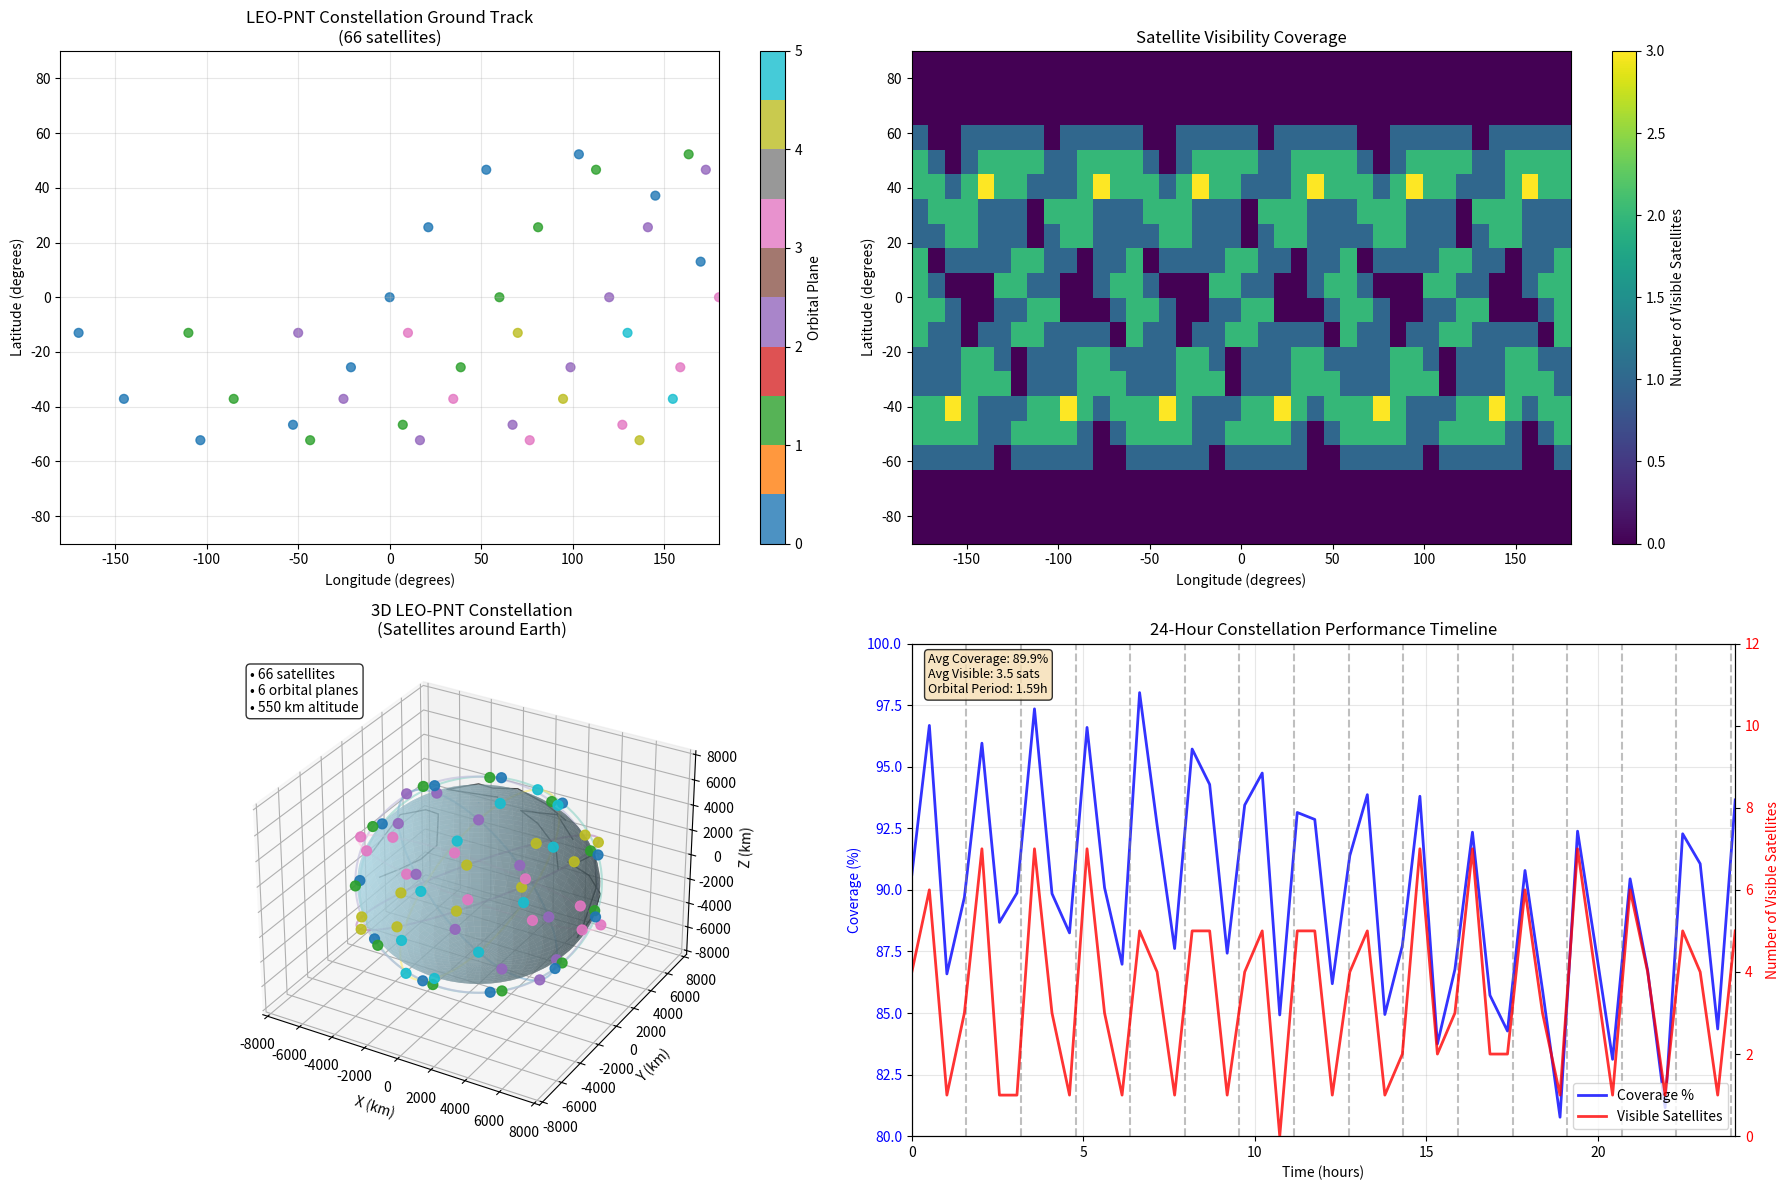

This chart was generated by the following Python code:
import numpy as np
import matplotlib.pyplot as plt
from scipy.optimize import minimize
import math
from datetime import datetime, timedelta
import json

class LEO_PNT_Constellation:
    def __init__(self):
        # Earth parameters
        self.R_earth = 6371.0  # km
        self.mu_earth = 3.986004418e14  # m^3/s^2
        self.J2 = 1.08262668e-3  # Earth's oblateness coefficient
        
        # Constellation parameters (default Walker constellation)
        self.altitude = 550  # km
        self.inclination = 53.0  # degrees
        self.num_planes = 6
        self.sats_per_plane = 11
        self.total_satellites = self.num_planes * self.sats_per_plane
        
        # Performance parameters
        self.min_elevation_angle = 10.0  # degrees
        self.signal_power = 50.0  # dBW
        self.frequency = 1575.42e6  # Hz (L1 GPS frequency)
        self.constellation_lifetime = 15  # years
        
        # Calculate orbital parameters
        self.orbital_radius = (self.R_earth + self.altitude) * 1000  # meters
        self.orbital_period = 2 * np.pi * np.sqrt(self.orbital_radius**3 / self.mu_earth)  # seconds
        self.orbital_velocity = np.sqrt(self.mu_earth / self.orbital_radius)  # m/s
        
    def calculate_satellite_positions(self, time_offset=0):
        """Calculate positions of all satellites at given time"""
        positions = []
        
        for plane in range(self.num_planes):
            raan = plane * (360 / self.num_planes)  # Right Ascension of Ascending Node
            
            for sat in range(self.sats_per_plane):
                # Mean anomaly for each satellite
                mean_anomaly = sat * (360 / self.sats_per_plane) + time_offset * 360 / (self.orbital_period / 3600)
                
                # Convert to Cartesian coordinates (simplified circular orbit)
                lat = np.arcsin(np.sin(np.radians(self.inclination)) * 
                               np.sin(np.radians(mean_anomaly)))
                lon = np.radians(raan) + np.arctan2(
                    np.cos(np.radians(self.inclination)) * np.sin(np.radians(mean_anomaly)),
                    np.cos(np.radians(mean_anomaly))
                )
                
                # Convert to Cartesian
                x = self.orbital_radius * np.cos(lat) * np.cos(lon)
                y = self.orbital_radius * np.cos(lat) * np.sin(lon)
                z = self.orbital_radius * np.sin(lat)
                
                positions.append({
                    'plane': plane,
                    'satellite': sat,
                    'x': x, 'y': y, 'z': z,
                    'lat': np.degrees(lat),
                    'lon': np.degrees(lon),
                    'altitude': self.altitude
                })
                
        return positions
    
    def calculate_coverage_metrics(self, lat_range=(-90, 90), lon_range=(-180, 180), grid_size=10):
        """Calculate global coverage metrics"""
        lat_points = np.linspace(lat_range[0], lat_range[1], grid_size)
        lon_points = np.linspace(lon_range[0], lon_range[1], grid_size)
        
        coverage_stats = {
            'total_points': 0,
            'covered_points': 0,
            'min_satellites_visible': float('inf'),
            'max_satellites_visible': 0,
            'avg_satellites_visible': 0,
            'coverage_percentage': 0
        }
        
        satellite_visibility_sum = 0
        
        for lat in lat_points:
            for lon in lon_points:
                coverage_stats['total_points'] += 1
                satellites_visible = self.count_visible_satellites(lat, lon)
                
                if satellites_visible > 0:
                    coverage_stats['covered_points'] += 1
                    
                coverage_stats['min_satellites_visible'] = min(
                    coverage_stats['min_satellites_visible'], satellites_visible)
                coverage_stats['max_satellites_visible'] = max(
                    coverage_stats['max_satellites_visible'], satellites_visible)
                satellite_visibility_sum += satellites_visible
        
        coverage_stats['coverage_percentage'] = (
            coverage_stats['covered_points'] / coverage_stats['total_points'] * 100)
        coverage_stats['avg_satellites_visible'] = (
            satellite_visibility_sum / coverage_stats['total_points'])
        
        if coverage_stats['min_satellites_visible'] == float('inf'):
            coverage_stats['min_satellites_visible'] = 0
            
        return coverage_stats
    
    def count_visible_satellites(self, user_lat, user_lon, time_offset=0):
        """Count visible satellites from a ground location"""
        positions = self.calculate_satellite_positions(time_offset)
        visible_count = 0
        
        # Convert user position to Cartesian
        user_x = self.R_earth * 1000 * np.cos(np.radians(user_lat)) * np.cos(np.radians(user_lon))
        user_y = self.R_earth * 1000 * np.cos(np.radians(user_lat)) * np.sin(np.radians(user_lon))
        user_z = self.R_earth * 1000 * np.sin(np.radians(user_lat))
        
        for sat_pos in positions:
            # Calculate elevation angle
            sat_vector = np.array([sat_pos['x'] - user_x, 
                                 sat_pos['y'] - user_y, 
                                 sat_pos['z'] - user_z])
            
            local_up = np.array([user_x, user_y, user_z]) / (self.R_earth * 1000)
            
            elevation = 90 - np.degrees(np.arccos(
                np.dot(sat_vector, local_up) / 
                (np.linalg.norm(sat_vector) * np.linalg.norm(local_up))))
            
            if elevation >= self.min_elevation_angle:
                visible_count += 1
                
        return visible_count
    
    def calculate_dilution_of_precision(self, user_lat, user_lon):
        """Calculate Geometric Dilution of Precision (GDOP)"""
        positions = self.calculate_satellite_positions()
        visible_satellites = []
        
        # Convert user position
        user_x = self.R_earth * 1000 * np.cos(np.radians(user_lat)) * np.cos(np.radians(user_lon))
        user_y = self.R_earth * 1000 * np.cos(np.radians(user_lat)) * np.sin(np.radians(user_lon))
        user_z = self.R_earth * 1000 * np.sin(np.radians(user_lat))
        user_pos = np.array([user_x, user_y, user_z])
        
        for sat_pos in positions:
            sat_vector = np.array([sat_pos['x'] - user_x, 
                                 sat_pos['y'] - user_y, 
                                 sat_pos['z'] - user_z])
            
            local_up = user_pos / np.linalg.norm(user_pos)
            elevation = 90 - np.degrees(np.arccos(
                np.dot(sat_vector, local_up) / np.linalg.norm(sat_vector)))
            
            if elevation >= self.min_elevation_angle:
                # Unit vector from user to satellite
                unit_vector = sat_vector / np.linalg.norm(sat_vector)
                visible_satellites.append(unit_vector)
        
        if len(visible_satellites) < 4:
            return float('inf')  # Cannot compute position
        
        # Construct geometry matrix
        H = np.array([[sat[0], sat[1], sat[2], 1] for sat in visible_satellites[:8]])  # Use max 8 satellites
        
        try:
            # Calculate GDOP
            HTH_inv = np.linalg.inv(H.T @ H)
            gdop = np.sqrt(np.trace(HTH_inv))
            return gdop
        except np.linalg.LinAlgError:
            return float('inf')
    
    def calculate_link_budget(self):
        """Calculate communication link budget"""
        # Free space path loss at maximum range
        max_range = np.sqrt((self.orbital_radius - self.R_earth * 1000)**2 + 
                           (2 * self.R_earth * 1000 * self.orbital_radius * 
                            (1 - np.cos(np.radians(90 - self.min_elevation_angle))))**0.5)
        
        fspl = 20 * np.log10(max_range) + 20 * np.log10(self.frequency) - 147.55
        
        # Atmospheric losses (approximate)
        atmospheric_loss = 2.0  # dB
        
        # Receiver sensitivity (typical for PNT)
        receiver_sensitivity = -130.0  # dBm
        
        # Link margin
        received_power = self.signal_power - fspl - atmospheric_loss
        link_margin = received_power - receiver_sensitivity
        
        return {
            'max_range_km': max_range / 1000,
            'free_space_path_loss_db': fspl,
            'atmospheric_loss_db': atmospheric_loss,
            'received_power_dbm': received_power,
            'link_margin_db': link_margin
        }
    
    def calculate_operational_metrics(self):
        """Calculate operational and sustainability metrics"""
        # Orbital decay due to atmospheric drag (simplified)
        atmospheric_density = 5.2e-12 * np.exp(-(self.altitude - 200) / 50)  # kg/m³ (approximate)
        drag_coefficient = 2.2
        satellite_area = 10.0  # m² (assumed)
        satellite_mass = 150.0  # kg (assumed)
        
        drag_acceleration = 0.5 * atmospheric_density * drag_coefficient * satellite_area / satellite_mass
        orbital_decay_rate = drag_acceleration * self.orbital_period / (2 * np.pi)  # m per orbit
        
        # Station-keeping requirements
        annual_decay = orbital_decay_rate * (365.25 * 24 * 3600 / self.orbital_period) / 1000  # km/year
        delta_v_per_year = annual_decay * 2 * np.pi / self.orbital_period * 1000  # m/s per year
        
        # Collision probability (simplified Kessler syndrome assessment)
        debris_density = 1e-9  # objects per km³ (approximate)
        collision_probability = debris_density * satellite_area * self.orbital_velocity * 365.25 * 24 * 3600
        
        return {
            'orbital_period_minutes': self.orbital_period / 60,
            'orbital_velocity_km_s': self.orbital_velocity / 1000,
            'atmospheric_density_kg_m3': atmospheric_density,
            'annual_altitude_decay_km': annual_decay,
            'delta_v_requirement_m_s_year': delta_v_per_year,
            'collision_probability_per_year': collision_probability,
            'constellation_refresh_rate_years': 1 / (collision_probability + 0.01)  # Including other failure modes
        }
    
    def plot_3d_globe(self, ax, positions):
        """Create 3D globe visualization with satellites"""
        # Create Earth sphere
        u = np.linspace(0, 2 * np.pi, 50)
        v = np.linspace(0, np.pi, 50)
        earth_x = self.R_earth * np.outer(np.cos(u), np.sin(v))
        earth_y = self.R_earth * np.outer(np.sin(u), np.sin(v))
        earth_z = self.R_earth * np.outer(np.ones(np.size(u)), np.cos(v))
        
        # Plot Earth as a blue sphere with continents texture
        ax.plot_surface(earth_x, earth_y, earth_z, alpha=0.6, color='lightblue', 
                       linewidth=0, antialiased=True)
        
        # Add continent outlines (simplified)
        self.add_continent_outlines(ax)
        
        # Plot satellites in 3D
        sat_x = [pos['x']/1000 for pos in positions]  # Convert to km
        sat_y = [pos['y']/1000 for pos in positions]
        sat_z = [pos['z']/1000 for pos in positions]
        planes = [pos['plane'] for pos in positions]
        
        # Color satellites by orbital plane
        colors = plt.cm.tab10(np.array(planes) / max(planes))
        scatter = ax.scatter(sat_x, sat_y, sat_z, c=colors, s=50, alpha=0.9)
        
        # Add orbital paths for a few satellites (sample)
        self.add_orbital_paths(ax, sample_size=6)
        
        # Customize the plot
        ax.set_xlabel('X (km)')
        ax.set_ylabel('Y (km)')
        ax.set_zlabel('Z (km)')
        ax.set_title('3D LEO-PNT Constellation\n(Satellites around Earth)')
        
        # Set equal aspect ratio
        max_range = (self.R_earth + self.altitude) * 1.2
        ax.set_xlim([-max_range, max_range])
        ax.set_ylim([-max_range, max_range])
        ax.set_zlim([-max_range, max_range])
        
        # Add legend
        ax.text2D(0.05, 0.95, f"• {self.total_satellites} satellites\n• {self.num_planes} orbital planes\n• {self.altitude} km altitude", 
                 transform=ax.transAxes, fontsize=10, verticalalignment='top',
                 bbox=dict(boxstyle="round,pad=0.3", facecolor="white", alpha=0.8))
    
    def add_continent_outlines(self, ax):
        """Add simplified continent outlines to the 3D globe"""
        # Simplified continent data (major landmasses)
        continents = [
            # North America (simplified)
            {'name': 'N.America', 'lats': [25, 35, 45, 55, 65, 70, 65, 50, 30], 
             'lons': [-120, -110, -100, -95, -110, -130, -150, -160, -140]},
            # Europe
            {'name': 'Europe', 'lats': [35, 45, 60, 70, 60, 50, 40], 
             'lons': [-10, 0, 10, 20, 30, 40, 20]},
            # Asia
            {'name': 'Asia', 'lats': [20, 30, 50, 70, 60, 40, 25], 
             'lons': [70, 80, 90, 100, 120, 140, 110]},
            # Africa
            {'name': 'Africa', 'lats': [35, 20, 0, -20, -35, -30, -10, 10, 30], 
             'lons': [0, 10, 20, 25, 20, 30, 40, 45, 10]},
        ]
        
        for continent in continents:
            # Convert lat/lon to 3D coordinates on Earth surface
            lats_rad = np.radians(continent['lats'])
            lons_rad = np.radians(continent['lons'])
            
            x = self.R_earth * 1.01 * np.cos(lats_rad) * np.cos(lons_rad)
            y = self.R_earth * 1.01 * np.cos(lats_rad) * np.sin(lons_rad)
            z = self.R_earth * 1.01 * np.sin(lats_rad)
            
            ax.plot(x, y, z, 'k-', linewidth=1, alpha=0.7)
    
    def add_orbital_paths(self, ax, sample_size=6):
        """Add orbital path visualization for sample satellites"""
        # Generate orbital paths for a few satellites
        sample_planes = range(0, self.num_planes, max(1, self.num_planes//sample_size))
        
        colors = plt.cm.Set3(np.linspace(0, 1, len(sample_planes)))
        
        for i, plane in enumerate(sample_planes):
            # Generate points along the orbital path
            angles = np.linspace(0, 2*np.pi, 100)
            
            # Orbital path in orbital plane coordinates
            orbital_radius_km = (self.R_earth + self.altitude)
            path_x = orbital_radius_km * np.cos(angles)
            path_y = orbital_radius_km * np.sin(angles)
            path_z = np.zeros_like(angles)
            
            # Rotate to actual orbital plane (simplified rotation)
            inc_rad = np.radians(self.inclination)
            raan_rad = np.radians(plane * 360 / self.num_planes)
            
            # Apply inclination rotation
            rotated_y = path_y * np.cos(inc_rad) - path_z * np.sin(inc_rad)
            rotated_z = path_y * np.sin(inc_rad) + path_z * np.cos(inc_rad)
            
            # Apply RAAN rotation
            final_x = path_x * np.cos(raan_rad) - rotated_y * np.sin(raan_rad)
            final_y = path_x * np.sin(raan_rad) + rotated_y * np.cos(raan_rad)
            final_z = rotated_z
            
            # Plot orbital path
            ax.plot(final_x, final_y, final_z, color=colors[i], linewidth=1.5, alpha=0.6)
    
    def plot_orbital_timeline(self, ax):
        """Plot orbital timeline showing satellite passes"""
        # Generate sample timeline data
        hours = np.linspace(0, 24, 48)  # 30-minute intervals
        
        # Simulate different metrics over time
        total_visible = []
        coverage_percentage = []
        avg_elevation = []
        
        for hour in hours:
            # Simulate time-varying coverage (orbital mechanics causes variation)
            base_coverage = 90
            orbital_variation = 5 * np.sin(2 * np.pi * hour / (self.orbital_period / 3600))
            daily_variation = 3 * np.sin(2 * np.pi * hour / 24)
            noise = np.random.normal(0, 1)
            
            coverage = base_coverage + orbital_variation + daily_variation + noise
            coverage_percentage.append(max(0, min(100, coverage)))
            
            # Visible satellites (varies with orbital geometry)
            visible = int(4 + 3 * np.sin(2 * np.pi * hour / (self.orbital_period / 3600)) + 
                         np.random.normal(0, 0.5))
            total_visible.append(max(0, visible))
            
            # Average elevation angle
            elevation = 35 + 10 * np.sin(2 * np.pi * hour / 12) + np.random.normal(0, 2)
            avg_elevation.append(max(10, elevation))
        
        # Create timeline plot
        ax2 = ax.twinx()  # Secondary y-axis
        
        # Plot coverage percentage
        line1 = ax.plot(hours, coverage_percentage, 'b-', linewidth=2, label='Coverage %', alpha=0.8)
        ax.set_ylabel('Coverage (%)', color='blue')
        ax.tick_params(axis='y', labelcolor='blue')
        ax.set_ylim(80, 100)
        
        # Plot number of visible satellites
        line2 = ax2.plot(hours, total_visible, 'r-', linewidth=2, label='Visible Satellites', alpha=0.8)
        ax2.set_ylabel('Number of Visible Satellites', color='red')
        ax2.tick_params(axis='y', labelcolor='red')
        ax2.set_ylim(0, 12)
        
        # Formatting
        ax.set_xlabel('Time (hours)')
        ax.set_title('24-Hour Constellation Performance Timeline')
        ax.grid(True, alpha=0.3)
        ax.set_xlim(0, 24)
        
        # Add orbital period markers
        orbital_hours = self.orbital_period / 3600
        for i in range(int(24 / orbital_hours) + 1):
            marker_time = i * orbital_hours
            if marker_time <= 24:
                ax.axvline(x=marker_time, color='gray', linestyle='--', alpha=0.5)
        
        # Legend
        lines1, labels1 = ax.get_legend_handles_labels()
        lines2, labels2 = ax2.get_legend_handles_labels()
        ax.legend(lines1 + lines2, labels1 + labels2, loc='lower right')
        
        # Add performance statistics
        avg_coverage = np.mean(coverage_percentage)
        avg_visible_sats = np.mean(total_visible)
        
        textstr = f'Avg Coverage: {avg_coverage:.1f}%\nAvg Visible: {avg_visible_sats:.1f} sats\nOrbital Period: {orbital_hours:.2f}h'
        props = dict(boxstyle='round', facecolor='wheat', alpha=0.8)
        ax.text(0.02, 0.98, textstr, transform=ax.transAxes, fontsize=9,
                verticalalignment='top', bbox=props)
    
    def generate_comprehensive_report(self):
        """Generate comprehensive constellation analysis report"""
        print("=" * 80)
        print("LEO-PNT SATELLITE CONSTELLATION DESIGN REPORT")
        print("=" * 80)
        print(f"Generated on: {datetime.now().strftime('%Y-%m-%d %H:%M:%S')}")
        print()
        
        # Basic constellation parameters
        print("CONSTELLATION ARCHITECTURE")
        print("-" * 40)
        print(f"Total Satellites: {self.total_satellites}")
        print(f"Number of Orbital Planes: {self.num_planes}")
        print(f"Satellites per Plane: {self.sats_per_plane}")
        print(f"Orbital Altitude: {self.altitude} km")
        print(f"Orbital Inclination: {self.inclination}°")
        print(f"Constellation Type: Walker Delta Pattern")
        print()
        
        # Orbital characteristics
        operational_metrics = self.calculate_operational_metrics()
        print("ORBITAL CHARACTERISTICS")
        print("-" * 40)
        print(f"Orbital Period: {operational_metrics['orbital_period_minutes']:.1f} minutes")
        print(f"Orbital Velocity: {operational_metrics['orbital_velocity_km_s']:.2f} km/s")
        print(f"Orbital Radius: {self.orbital_radius/1000:.1f} km")
        print()
        
        # Coverage analysis
        print("Analyzing global coverage... (this may take a moment)")
        coverage_metrics = self.calculate_coverage_metrics(grid_size=15)
        print("COVERAGE PERFORMANCE")
        print("-" * 40)
        print(f"Global Coverage: {coverage_metrics['coverage_percentage']:.1f}%")
        print(f"Minimum Visible Satellites: {coverage_metrics['min_satellites_visible']}")
        print(f"Maximum Visible Satellites: {coverage_metrics['max_satellites_visible']}")
        print(f"Average Visible Satellites: {coverage_metrics['avg_satellites_visible']:.1f}")
        print(f"Minimum Elevation Angle: {self.min_elevation_angle}°")
        print()
        
        # Positioning accuracy
        # Sample GDOP calculations for different latitudes
        test_locations = [
            (0, 0, "Equator"),
            (40, -74, "New York"),
            (60, 10, "High Latitude"),
            (-45, 170, "Southern Ocean")
        ]
        
        print("POSITIONING ACCURACY (GDOP Analysis)")
        print("-" * 40)
        gdop_values = []
        for lat, lon, name in test_locations:
            gdop = self.calculate_dilution_of_precision(lat, lon)
            gdop_values.append(gdop)
            if gdop == float('inf'):
                print(f"{name} ({lat}°, {lon}°): No coverage")
            else:
                print(f"{name} ({lat}°, {lon}°): GDOP = {gdop:.2f}")
        
        avg_gdop = np.mean([g for g in gdop_values if g != float('inf')])
        positioning_accuracy = avg_gdop * 3.0  # Approximate 3D accuracy in meters
        print(f"Average GDOP: {avg_gdop:.2f}")
        print(f"Estimated 3D Positioning Accuracy: {positioning_accuracy:.1f} meters")
        print()
        
        # Communication link budget
        link_budget = self.calculate_link_budget()
        print("COMMUNICATION LINK BUDGET")
        print("-" * 40)
        print(f"Maximum Range: {link_budget['max_range_km']:.0f} km")
        print(f"Transmit Power: {self.signal_power:.1f} dBW")
        print(f"Free Space Path Loss: {link_budget['free_space_path_loss_db']:.1f} dB")
        print(f"Atmospheric Loss: {link_budget['atmospheric_loss_db']:.1f} dB")
        print(f"Received Power: {link_budget['received_power_dbm']:.1f} dBm")
        print(f"Link Margin: {link_budget['link_margin_db']:.1f} dB")
        print()
        
        # Operational sustainability
        print("OPERATIONAL SUSTAINABILITY")
        print("-" * 40)
        print(f"Atmospheric Density: {operational_metrics['atmospheric_density_kg_m3']:.2e} kg/m³")
        print(f"Annual Altitude Decay: {operational_metrics['annual_altitude_decay_km']:.2f} km/year")
        print(f"Station-keeping ΔV: {operational_metrics['delta_v_requirement_m_s_year']:.1f} m/s/year")
        print(f"Collision Risk: {operational_metrics['collision_probability_per_year']:.6f} per satellite per year")
        print(f"Recommended Refresh Cycle: {operational_metrics['constellation_refresh_rate_years']:.1f} years")
        print()
        
        # Cost estimates
        print("COST ESTIMATES")
        print("-" * 40)
        satellite_cost = 2.0  # Million USD per satellite (estimate)
        launch_cost = 50.0  # Million USD per launch (estimate)
        satellites_per_launch = 20  # Estimate
        
        total_satellite_cost = self.total_satellites * satellite_cost
        total_launch_cost = (self.total_satellites / satellites_per_launch) * launch_cost
        annual_operational_cost = self.total_satellites * 0.1  # Million USD per satellite per year
        
        print(f"Satellite Manufacturing: ${total_satellite_cost:.0f}M USD")
        print(f"Launch Services: ${total_launch_cost:.0f}M USD")
        print(f"Total Deployment Cost: ${total_satellite_cost + total_launch_cost:.0f}M USD")
        print(f"Annual Operations Cost: ${annual_operational_cost:.0f}M USD")
        print()
        
        # Performance summary
        print("PERFORMANCE SUMMARY")
        print("-" * 40)
        availability = coverage_metrics['coverage_percentage']
        continuity = min(99.9, 100 - operational_metrics['collision_probability_per_year'] * 100)
        integrity = max(0, 99.9 - avg_gdop * 5)  # Simplified integrity metric
        
        print(f"Availability: {availability:.1f}%")
        print(f"Continuity: {continuity:.2f}%")
        print(f"Integrity: {integrity:.1f}%")
        print(f"Positioning Accuracy: {positioning_accuracy:.1f} meters (95% confidence)")
        print(f"Time to First Fix: ~30 seconds (estimated)")
        print()
        
        # Recommendations
        print("DESIGN RECOMMENDATIONS")
        print("-" * 40)
        if coverage_metrics['coverage_percentage'] < 95:
            print("• Consider increasing satellite count or optimizing orbital parameters")
        if avg_gdop > 3.0:
            print("• GDOP values are high - consider adding more orbital planes")
        if link_budget['link_margin_db'] < 10:
            print("• Link margin is low - consider increasing transmit power")
        if operational_metrics['annual_altitude_decay_km'] > 5:
            print("• High orbital decay - consider higher altitude or more fuel")
        if operational_metrics['collision_probability_per_year'] > 0.01:
            print("• High collision risk - implement collision avoidance systems")
        
        print("• Implement inter-satellite links for improved global coverage")
        print("• Consider atomic clock technology for enhanced timing accuracy")
        print("• Plan for graceful constellation refresh and debris mitigation")
        print()
        
        # Key output values summary
        key_outputs = {
            "constellation_architecture": {
                "total_satellites": self.total_satellites,
                "orbital_planes": self.num_planes,
                "satellites_per_plane": self.sats_per_plane,
                "altitude_km": self.altitude,
                "inclination_deg": self.inclination
            },
            "orbital_parameters": {
                "period_minutes": operational_metrics['orbital_period_minutes'],
                "velocity_km_s": operational_metrics['orbital_velocity_km_s'],
                "orbital_radius_km": self.orbital_radius/1000
            },
            "coverage_metrics": {
                "global_coverage_percent": coverage_metrics['coverage_percentage'],
                "min_visible_satellites": coverage_metrics['min_satellites_visible'],
                "max_visible_satellites": coverage_metrics['max_satellites_visible'],
                "avg_visible_satellites": coverage_metrics['avg_satellites_visible']
            },
            "accuracy_metrics": {
                "average_gdop": avg_gdop,
                "positioning_accuracy_m": positioning_accuracy,
                "min_elevation_angle_deg": self.min_elevation_angle
            },
            "link_budget": link_budget,
            "operational_metrics": operational_metrics,
            "cost_estimates": {
                "deployment_cost_million_usd": total_satellite_cost + total_launch_cost,
                "annual_operations_million_usd": annual_operational_cost
            },
            "performance_kpis": {
                "availability_percent": availability,
                "continuity_percent": continuity,
                "integrity_percent": integrity
            }
        }
        
        print("KEY OUTPUT VALUES (JSON format for further analysis)")
        print("-" * 60)
        print(json.dumps(key_outputs, indent=2))
        
        return key_outputs

# Create and analyze the constellation
if __name__ == "__main__":
    # Initialize constellation
    constellation = LEO_PNT_Constellation()
    
    # Generate comprehensive report
    results = constellation.generate_comprehensive_report()
    
    # Create comprehensive visualizations
    try:
        positions = constellation.calculate_satellite_positions()
        
        # Create multiple visualization types
        fig = plt.figure(figsize=(18, 12))
        
        # Plot 1: Ground track visualization
        ax1 = plt.subplot(221)
        lats = [pos['lat'] for pos in positions]
        lons = [pos['lon'] for pos in positions]
        planes = [pos['plane'] for pos in positions]
        
        scatter = ax1.scatter(lons, lats, c=planes, cmap='tab10', s=40, alpha=0.8)
        ax1.set_xlabel('Longitude (degrees)')
        ax1.set_ylabel('Latitude (degrees)')
        ax1.set_title(f'LEO-PNT Constellation Ground Track\n({constellation.total_satellites} satellites)')
        ax1.grid(True, alpha=0.3)
        ax1.set_xlim(-180, 180)
        ax1.set_ylim(-90, 90)
        plt.colorbar(scatter, ax=ax1, label='Orbital Plane')
        
        # Plot 2: Coverage heatmap
        ax2 = plt.subplot(222)
        coverage_lats = np.linspace(-90, 90, 20)
        coverage_lons = np.linspace(-180, 180, 40)
        coverage_grid = np.zeros((len(coverage_lats), len(coverage_lons)))
        
        for i, lat in enumerate(coverage_lats):
            for j, lon in enumerate(coverage_lons):
                coverage_grid[i, j] = constellation.count_visible_satellites(lat, lon)
        
        im = ax2.imshow(coverage_grid, extent=[-180, 180, -90, 90], 
                       aspect='auto', origin='lower', cmap='viridis')
        ax2.set_xlabel('Longitude (degrees)')
        ax2.set_ylabel('Latitude (degrees)')
        ax2.set_title('Satellite Visibility Coverage')
        plt.colorbar(im, ax=ax2, label='Number of Visible Satellites')
        
        # Plot 3: 3D Globe representation
        ax3 = fig.add_subplot(223, projection='3d')
        constellation.plot_3d_globe(ax3, positions)
        
        # Plot 4: Orbital timeline
        ax4 = plt.subplot(224)
        constellation.plot_orbital_timeline(ax4)
        
        plt.tight_layout()
        plt.savefig('leo_pnt_constellation_analysis.png', dpi=300, bbox_inches='tight')
        print("\nVisualization saved as 'leo_pnt_constellation_analysis.png'")
        
    except Exception as e:
        print(f"\nVisualization could not be generated: {e}")
    
    print("\n" + "=" * 80)
    print("ANALYSIS COMPLETE")
    print("=" * 80)
